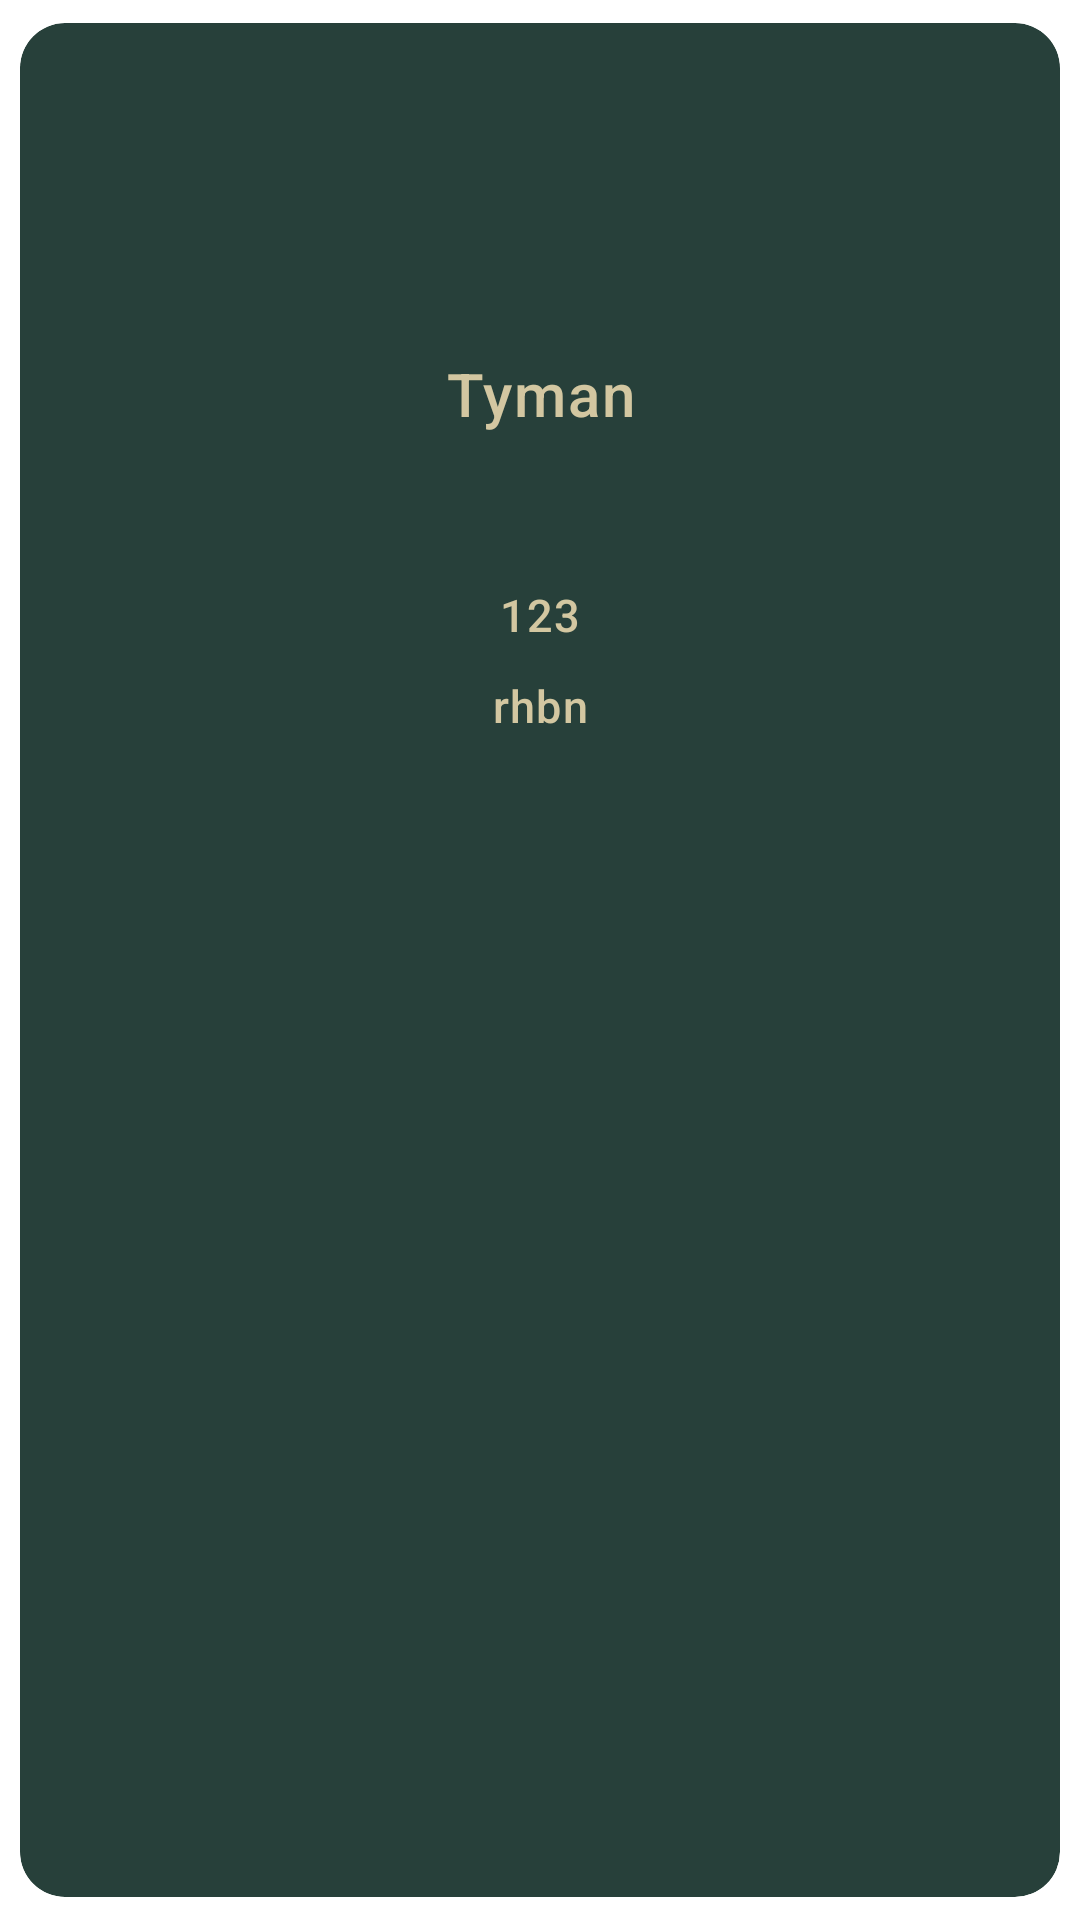

This screen was rendered from an Android layout file. Write that file and the resources it references.
<!-- AndroidManifest.xml: application theme Theme.GenshinHelper -->
<!-- res/layout/weapon_char_card.xml -->
<?xml version="1.0" encoding="utf-8"?>
<androidx.cardview.widget.CardView xmlns:android="http://schemas.android.com/apk/res/android"
    android:layout_width="match_parent"
    xmlns:app="http://schemas.android.com/apk/res-auto"
    android:layout_height="wrap_content"
    android:layout_margin="10dp"
    android:layout_gravity="center_horizontal"
    app:cardElevation="0dp"
    app:cardCornerRadius="15dp"
    app:cardUseCompatPadding="true"
    app:cardBackgroundColor="#27403A">
    <RelativeLayout
        android:layout_width="match_parent"
        android:layout_height="match_parent">

        <TextView
            android:id="@+id/name_weapon"
            android:layout_width="match_parent"
            android:layout_height="wrap_content"
            android:layout_below="@+id/image_weapon"
            android:fontFamily="sans-serif-medium"
            android:letterSpacing="0.03"
            android:text="Tyman"
            android:textAlignment="center"
            android:textColor="#D3C7A1"
            android:textSize="20sp" />

        <ImageView
            android:id="@+id/image_weapon"
            android:layout_width="100sp"
            android:layout_height="100sp"
            android:layout_centerHorizontal="true"
            android:layout_marginStart="5dp"

            android:layout_marginTop="5dp"
            android:layout_marginEnd="5dp"
            android:layout_marginBottom="5dp" />
        <ImageView
            android:id="@+id/star"
            android:layout_width="wrap_content"
            android:layout_height="30sp"
            android:layout_marginTop="10sp"
            android:layout_centerHorizontal="true"
            android:fontFamily="sans-serif-medium"
            android:layout_below="@+id/name_weapon" />

        <TextView
            android:id="@+id/atk_weapon"
            android:layout_width="match_parent"
            android:layout_height="wrap_content"
            android:textSize="15sp"
            android:layout_marginTop="10sp"
            android:layout_below="@+id/star"
            android:fontFamily="sans-serif-medium"
            android:letterSpacing="0.03"
            android:text="123"

            android:textAlignment="center"
            android:textColor="#D3C7A1"
            />

        <TextView
            android:id="@+id/substat_weapon"
            android:layout_width="match_parent"
            android:layout_height="wrap_content"
            android:layout_below="@+id/atk_weapon"
            android:fontFamily="sans-serif-medium"
            android:layout_marginTop="10sp"
            android:layout_marginBottom="10sp"
            android:letterSpacing="0.03"
            android:text="rhbn"

            android:textAlignment="center"
            android:textColor="#D3C7A1"
            android:textSize="15sp" />





    </RelativeLayout>

</androidx.cardview.widget.CardView>
<!-- resources referenced by this layout -->
<resources>
  <style name="Theme.GenshinHelper" parent="Theme.MaterialComponents.DayNight.DarkActionBar">
          
          <item name="colorPrimary">@color/purple_500</item>
          <item name="colorPrimaryVariant">@color/purple_700</item>
          <item name="colorOnPrimary">@color/white</item>
          
          <item name="colorSecondary">@color/teal_700</item>
          <item name="colorSecondaryVariant">@color/teal_700</item>
          <item name="colorOnSecondary">@color/black</item>
          
          <item name="android:statusBarColor" tools:targetApi="l">?attr/colorPrimaryVariant</item>
          
      </style>
  <color name="purple_500">#FF6200EE</color>
  <color name="purple_700">#FF3700B3</color>
  <color name="white">#FFFFFFFF</color>
  <color name="teal_700">#FF018786</color>
  <color name="black">#FF000000</color>
</resources>
